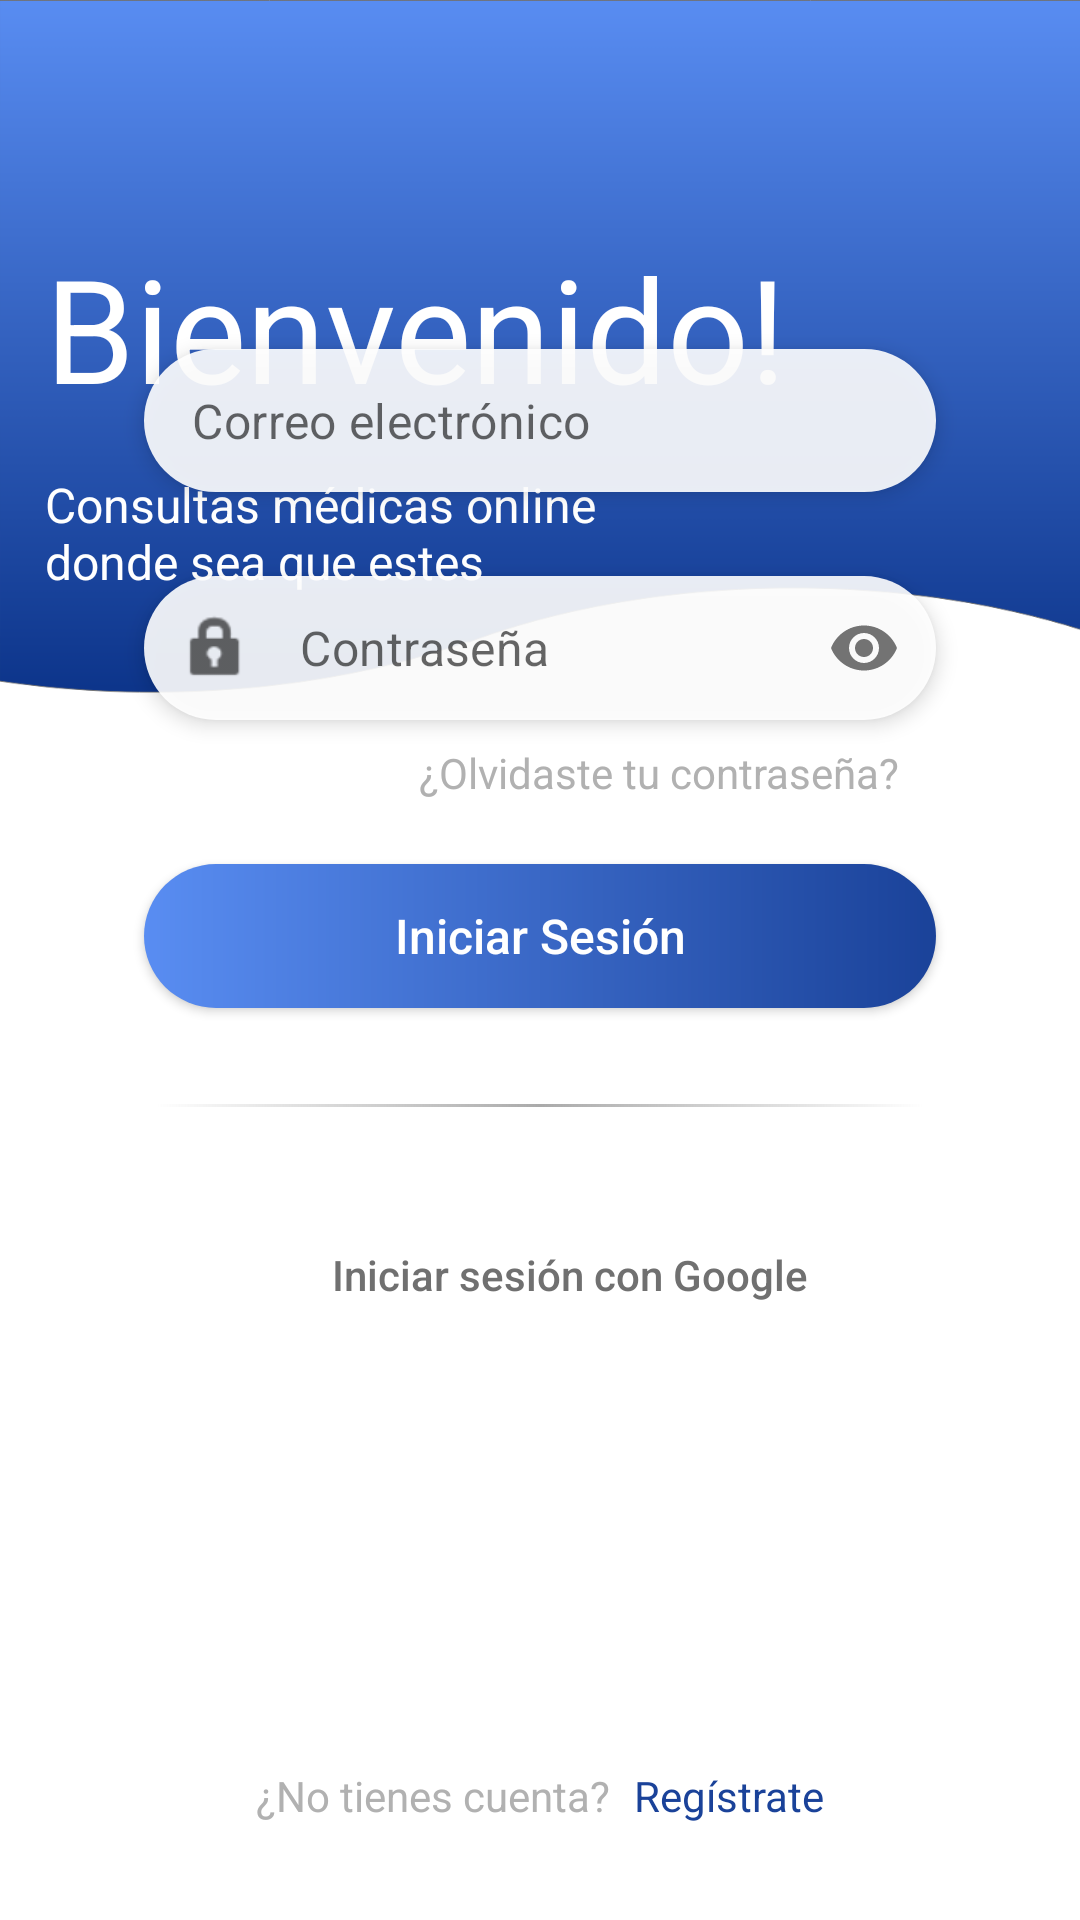

The Android layout XML behind this screen, and the referenced resources:
<!-- AndroidManifest.xml: activity theme Launcher -->
<!-- res/layout/activity_login.xml -->
<?xml version="1.0" encoding="utf-8"?>
<androidx.constraintlayout.widget.ConstraintLayout xmlns:android="http://schemas.android.com/apk/res/android"
    xmlns:app="http://schemas.android.com/apk/res-auto"
    xmlns:tools="http://schemas.android.com/tools"
    android:layout_width="match_parent"
    android:layout_height="match_parent"
    android:background="@drawable/log_in"
    android:fitsSystemWindows="true"
    tools:context=".Views.LoginActivity">

    <TextView
        android:id="@+id/txt_welcome"
        android:layout_width="wrap_content"
        android:layout_height="wrap_content"
        android:text="@string/welcome"
        android:textColor="@android:color/white"
        android:textSize="48sp"
        app:layout_constraintBottom_toBottomOf="parent"
        app:layout_constraintEnd_toEndOf="parent"
        app:layout_constraintHorizontal_bias="0.133"
        app:layout_constraintStart_toStartOf="parent"
        app:layout_constraintTop_toTopOf="parent"
        app:layout_constraintVertical_bias="0.134" />

    <TextView
        android:id="@+id/txt_descrip_login"
        android:layout_width="wrap_content"
        android:layout_height="wrap_content"
        android:layout_marginTop="16dp"
        android:text="@string/descrip_login"
        android:textColor="@android:color/white"
        android:textSize="16sp"
        app:layout_constraintStart_toStartOf="@+id/txt_welcome"
        app:layout_constraintTop_toBottomOf="@+id/txt_welcome" />

    <com.google.android.material.textfield.TextInputLayout
        android:id="@+id/txtilay_email"
        style="@style/Widget.MaterialComponents.TextInputLayout.OutlinedBox.Dense"
        android:layout_width="0dp"
        android:layout_height="wrap_content"
        android:layout_marginStart="48dp"
        android:layout_marginEnd="48dp"
        android:layout_marginBottom="476dp"
        android:background="@drawable/edittext_design"
        android:elevation="4dp"
        app:boxCornerRadiusBottomEnd="50dp"
        app:boxCornerRadiusBottomStart="50dp"
        app:boxCornerRadiusTopEnd="50dp"
        app:boxCornerRadiusTopStart="50dp"
        app:boxStrokeWidth="0dp"
        app:boxStrokeWidthFocused="0dp"
        app:hintEnabled="false"
        app:layout_constraintBottom_toBottomOf="parent"
        app:layout_constraintEnd_toEndOf="parent"
        app:layout_constraintHorizontal_bias="1.0"
        app:layout_constraintStart_toStartOf="parent"
        app:startIconDrawable="@drawable/ic_user">

        <com.google.android.material.textfield.TextInputEditText
            android:id="@+id/txtiedt_email"
            android:layout_width="match_parent"
            android:layout_height="wrap_content"
            android:hint="@string/email"
            android:inputType="textEmailAddress" />
    </com.google.android.material.textfield.TextInputLayout>

    <com.google.android.material.textfield.TextInputLayout
        android:id="@+id/txtilay_password"
        style="@style/Widget.MaterialComponents.TextInputLayout.OutlinedBox.Dense"
        android:layout_width="0dp"
        android:layout_height="wrap_content"
        android:layout_marginStart="48dp"
        android:layout_marginTop="28dp"
        android:layout_marginEnd="48dp"
        android:background="@drawable/edittext_design"
        android:elevation="4dp"
        app:boxCornerRadiusBottomEnd="50dp"
        app:boxCornerRadiusBottomStart="50dp"
        app:boxCornerRadiusTopEnd="50dp"
        app:boxCornerRadiusTopStart="50dp"
        app:boxStrokeWidth="0dp"
        app:boxStrokeWidthFocused="0dp"
        app:hintEnabled="false"
        app:layout_constraintEnd_toEndOf="parent"
        app:layout_constraintStart_toStartOf="parent"
        app:layout_constraintTop_toBottomOf="@+id/txtilay_email"
        app:passwordToggleEnabled="true"
        app:startIconDrawable="@android:drawable/ic_lock_idle_lock">

        <com.google.android.material.textfield.TextInputEditText
            android:id="@+id/txtiedt_password"
            android:layout_width="match_parent"
            android:layout_height="wrap_content"
            android:fontFamily="sans-serif"
            android:hint="@string/password"
            android:inputType="textPassword" />
    </com.google.android.material.textfield.TextInputLayout>

    <TextView
        android:id="@+id/txt_btn_forgot_password"
        android:layout_width="wrap_content"
        android:layout_height="wrap_content"
        android:layout_marginTop="8dp"
        android:layout_marginEnd="12dp"
        android:background="?android:selectableItemBackground"
        android:clickable="true"
        android:focusable="true"
        android:text="@string/forgot_password_question"
        android:textColor="@color/colorLightGrey"
        app:layout_constraintEnd_toEndOf="@+id/txtilay_password"
        app:layout_constraintTop_toBottomOf="@+id/txtilay_password" />

    <Button
        android:id="@+id/btn_login"
        android:layout_width="0dp"
        android:layout_height="wrap_content"
        android:layout_marginStart="48dp"
        android:layout_marginTop="48dp"
        android:layout_marginEnd="48dp"
        android:background="@drawable/button_design_login"
        android:elevation="4dp"
        android:shadowRadius="20"
        android:text="@string/log_in"
        android:textAllCaps="false"
        android:textColor="@android:color/white"
        android:textSize="16sp"
        app:layout_constraintEnd_toEndOf="parent"
        app:layout_constraintStart_toStartOf="parent"
        app:layout_constraintTop_toBottomOf="@+id/txtilay_password" />

    <View
        android:id="@+id/linedivider"
        android:layout_width="0dp"
        android:layout_height="1dp"
        android:layout_marginStart="52dp"
        android:layout_marginTop="32dp"
        android:layout_marginEnd="52dp"
        android:background="@drawable/line_divider"
        app:layout_constraintEnd_toEndOf="parent"
        app:layout_constraintStart_toStartOf="parent"
        app:layout_constraintTop_toBottomOf="@id/btn_login" />

    <Button
        android:id="@+id/btn_signin_google"
        android:layout_width="0dp"
        android:layout_height="wrap_content"
        android:layout_marginStart="48dp"
        android:layout_marginTop="32dp"
        android:layout_marginEnd="48dp"
        android:background="@drawable/background_button"
        android:drawableStart="@drawable/googleg_standard_color_18"
        android:paddingStart="20dp"
        android:text="@string/sign_in_google"
        android:textAllCaps="false"
        android:textColor="#707070"
        app:layout_constraintEnd_toEndOf="parent"
        app:layout_constraintStart_toStartOf="parent"
        app:layout_constraintTop_toBottomOf="@+id/linedivider"
        tools:ignore="RtlSymmetry" />

    <LinearLayout
        android:layout_width="wrap_content"
        android:layout_height="wrap_content"
        android:layout_marginBottom="32dp"
        android:orientation="horizontal"
        app:layout_constraintBottom_toBottomOf="parent"
        app:layout_constraintEnd_toEndOf="parent"
        app:layout_constraintStart_toStartOf="parent">

        <TextView
            android:id="@+id/txt_no_account"
            android:layout_width="wrap_content"
            android:layout_height="wrap_content"
            android:text="@string/no_tienes_cuenta"
            android:textColor="@color/colorLightGrey" />

        <TextView
            android:id="@+id/txt_btn_register"
            android:layout_width="wrap_content"
            android:layout_height="wrap_content"
            android:layout_marginStart="8dp"
            android:background="?android:selectableItemBackground"
            android:clickable="true"
            android:focusable="true"
            android:text="@string/registrate"
            android:textColor="@color/colorMateDarkBlue" />
    </LinearLayout>

</androidx.constraintlayout.widget.ConstraintLayout>
<!-- resources referenced by this layout -->
<resources>
  <color name="colorLightGrey">#B1B1B1</color>
  <color name="colorMateDarkBlue">#1A4299</color>
  <!-- drawable button_design_login (drawable) -->
  <?xml version="1.0" encoding="utf-8"?>
  <shape xmlns:android="http://schemas.android.com/apk/res/android"
      android:shape="rectangle">
  
      <gradient
          android:endColor="@color/colorMateDarkBlue"
          android:startColor="@color/colorMateLigthBlue" />
      <corners android:radius="50dp"/>
  </shape>
  <!-- drawable edittext_design (drawable) -->
  <?xml version="1.0" encoding="utf-8"?>
  <shape xmlns:android="http://schemas.android.com/apk/res/android"
      android:shape="rectangle">
      <solid android:color="#E6FFFFFF" />
      <corners android:radius="50dp"/>
  </shape>
  <!-- drawable line_divider (drawable) -->
  <?xml version="1.0" encoding="utf-8"?>
  <shape xmlns:android="http://schemas.android.com/apk/res/android"
      android:shape="rectangle">
  
      <gradient android:startColor="@android:color/transparent"
          android:centerColor="@android:color/darker_gray"
          android:endColor="@android:color/transparent"
          android:angle="180"/>
  
  </shape>
  <!-- drawable log_in: png bitmap (drawable-hdpi, 20969 bytes) -->
  <string name="descrip_login">Consultas médicas online\ndonde sea que estes</string>
  <string name="email">Correo electrónico</string>
  <string name="forgot_password_question">¿Olvidaste tu contraseña?</string>
  <string name="log_in">Iniciar Sesión</string>
  <string name="no_tienes_cuenta">¿No tienes cuenta?</string>
  <string name="password">Contraseña</string>
  <string name="registrate">Regístrate</string>
  <string name="sign_in_google">Iniciar sesión con Google</string>
  <string name="welcome">Bienvenido!</string>
  <style name="Launcher" parent="Theme.MaterialComponents.Light.NoActionBar.Bridge">
          <item name="android:windowNoTitle">true</item>
          <item name="android:windowFullscreen">true</item>
          <item name="android:windowBackground">@drawable/background_splash</item>
      </style>
  <color name="colorMateLigthBlue">#598DF2</color>
  <!-- drawable background_splash (drawable) -->
  <?xml version="1.0" encoding="utf-8"?>
  <layer-list xmlns:android="http://schemas.android.com/apk/res/android"
      xmlns:app="http://schemas.android.com/apk/res-auto">
      <item>
          <shape android:shape="rectangle">
              <gradient
                  android:angle="-90"
                  android:endColor="@color/colorMateDarkBlue"
                  android:startColor="@color/colorMateLigthBlue" />
          </shape>
      </item>
      <item   android:width="100dp" android:height="100dp"
          android:gravity="center"
          android:drawable="@drawable/ic_doctor_home"/>
  </layer-list>
  <!-- drawable ic_doctor_home: png bitmap (drawable-hdpi, 35631 bytes) -->
</resources>
